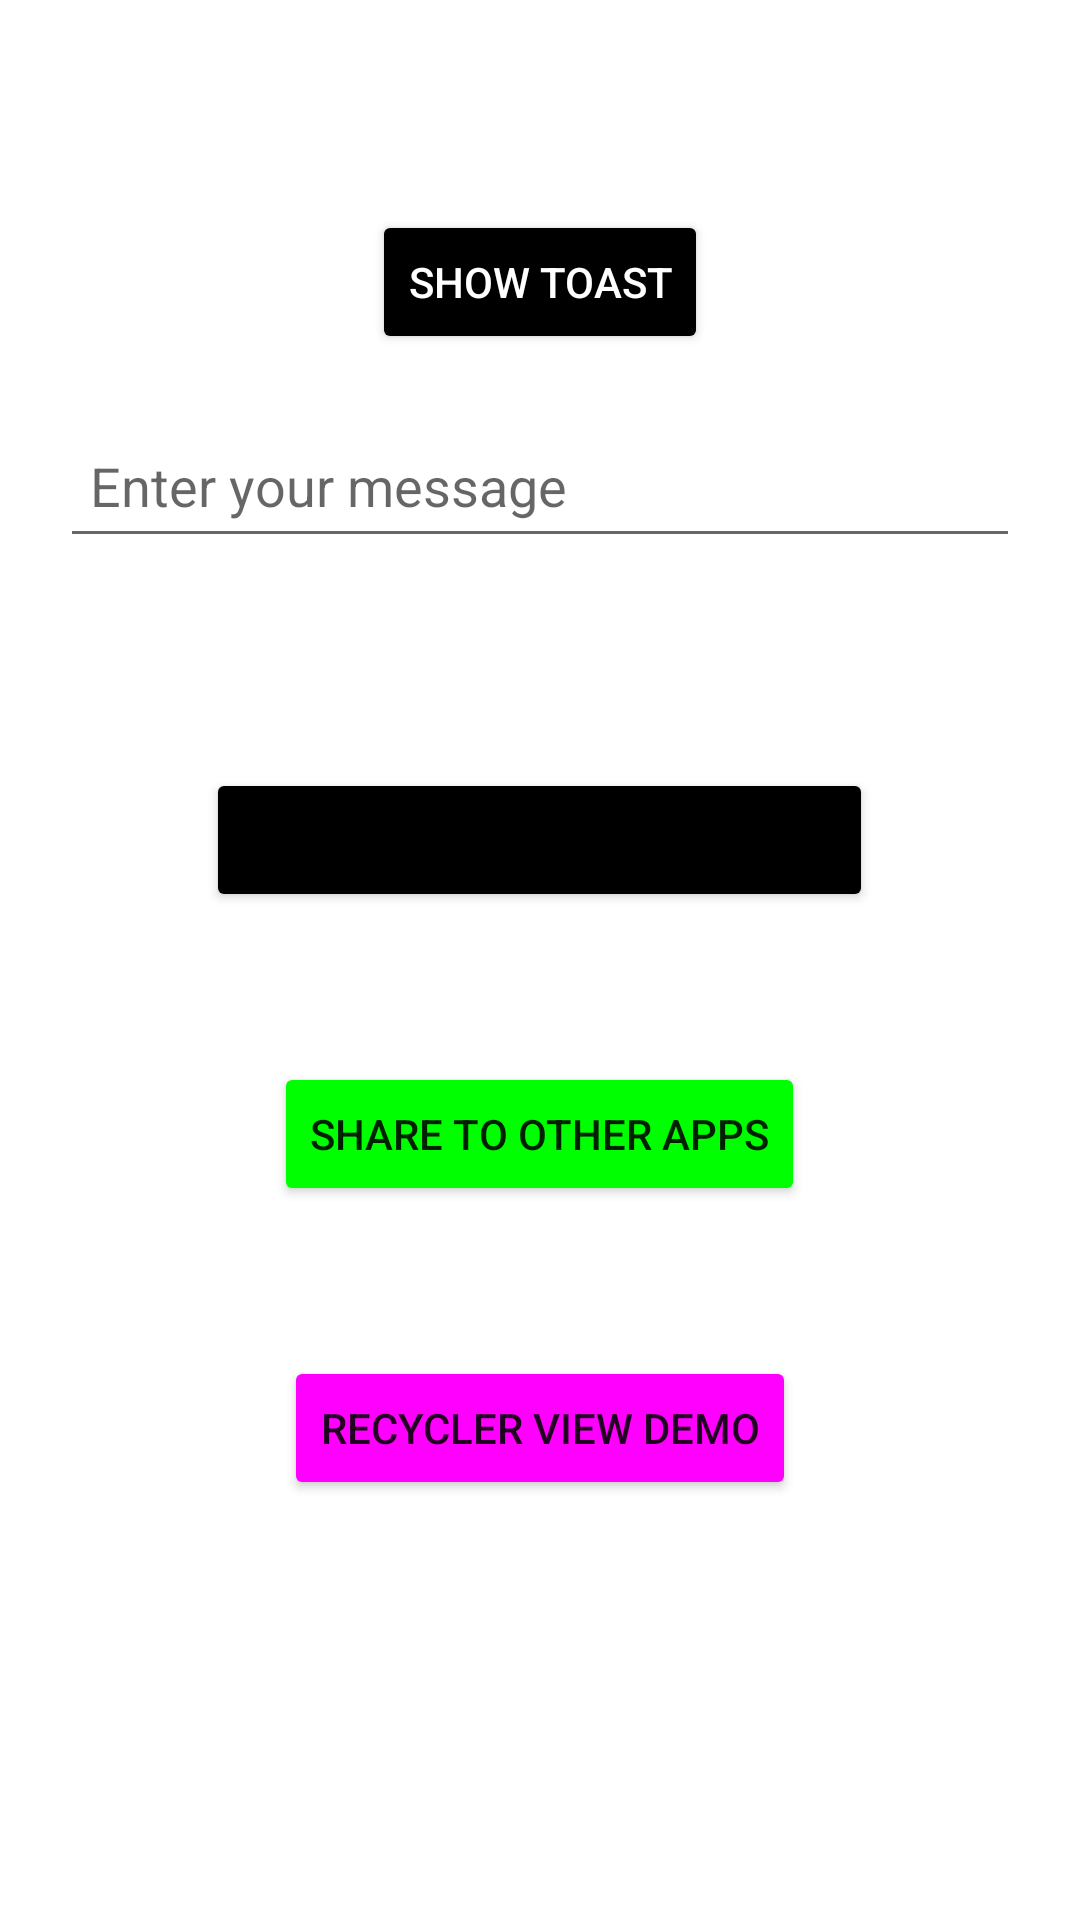

Android layout source for this screen:
<!-- AndroidManifest.xml: application theme Theme.MyApplication -->
<!-- res/layout/activity_main.xml -->
<?xml version="1.0" encoding="utf-8"?>
<LinearLayout xmlns:android="http://schemas.android.com/apk/res/android"
    xmlns:tools="http://schemas.android.com/tools"
    android:layout_width="match_parent"
    android:layout_height="match_parent"
    android:gravity="center_horizontal"
    android:orientation="vertical"
    tools:context=".activities.MainActivity">

    <Button
        android:id="@+id/btn"
        android:layout_width="wrap_content"
        android:layout_height="wrap_content"
        android:layout_marginTop="70dp"
        android:backgroundTint="@color/black"
        android:text="@string/btn_show_toast"
        android:textColor="@color/white" />

    <EditText
        android:id="@+id/user_msg"
        android:layout_width="match_parent"
        android:layout_height="wrap_content"
        android:layout_margin="20dp"
        android:hint="@string/enter_your_message"
        android:inputType="text"
        android:minHeight="48dp"
        android:padding="10dp"
        tools:ignore="TextContrastCheck"
        android:autofillHints="" />

    <Button
        android:id="@+id/send_data"
        android:layout_width="wrap_content"
        android:layout_height="wrap_content"
        android:layout_marginTop="50dp"
        android:backgroundTint="@color/black"
        android:text="@string/send_data_to_next_activity" />

    <Button
        android:id="@+id/implicit_share"
        android:layout_width="wrap_content"
        android:layout_height="wrap_content"
        android:layout_marginTop="50dp"
        android:backgroundTint="#F0F0"
        android:text="@string/share_to_other_apps"
        tools:ignore="TextContrastCheck" />

    <Button
        android:id="@+id/recview_id"
        android:layout_width="wrap_content"
        android:layout_height="wrap_content"
        android:layout_marginTop="50dp"
        android:backgroundTint="#F0F"
        android:text="@string/recycler_view_demo"
        tools:ignore="TextContrastCheck" />

</LinearLayout>
<!-- resources referenced by this layout -->
<resources>
  <color name="black">#FF000000</color>
  <color name="white">#FFFFFFFF</color>
  <string name="btn_show_toast">Show Toast</string>
  <string name="enter_your_message">Enter your message</string>
  <string name="recycler_view_demo">Recycler View Demo</string>
  <string name="send_data_to_next_activity">SEND DATA TO NEXT ACTIVITY</string>
  <string name="share_to_other_apps">Share to other Apps</string>
  <style name="Theme.MyApplication" parent="Theme.MaterialComponents.DayNight.DarkActionBar">
          
          <item name="colorPrimary">#FF5722</item>
          <item name="colorPrimaryVariant">#FF5722</item>
          <item name="colorOnPrimary">@color/white</item>
          
          <item name="colorSecondary">@color/teal_200</item>
          <item name="colorSecondaryVariant">@color/teal_700</item>
          <item name="colorOnSecondary">@color/black</item>
          
          <item name="android:statusBarColor" tools:targetApi="l">?attr/colorPrimaryVariant</item>
          
      </style>
  <color name="teal_200">#FF03DAB4</color>
  <color name="teal_700">#FF018786</color>
</resources>
